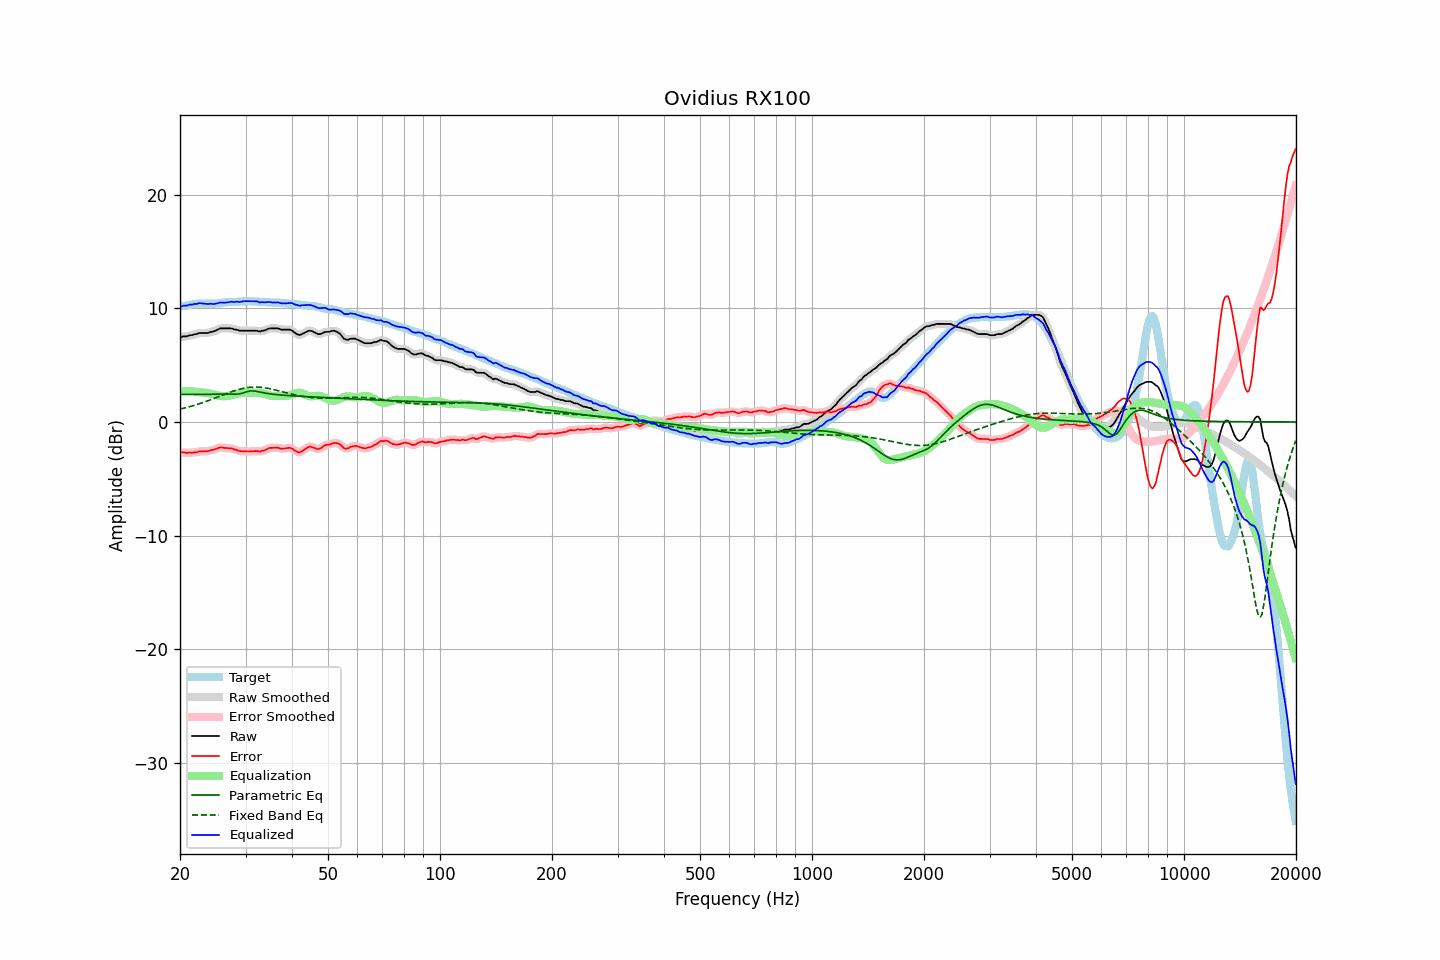

Data behind this chart, as committed beside it:
frequency, raw, error, smoothed, error_smoothed, equalization, parametric_eq, fixed_band_eq, equalized_raw, equalized_smoothed, target
20.00, 7.43, -2.71, 7.44, -2.69, 2.68, 2.42, 1.13, 10.11, 10.13, 10.14
20.20, 7.48, -2.69, 7.47, -2.69, 2.69, 2.42, 1.16, 10.17, 10.17, 10.16
20.40, 7.53, -2.66, 7.50, -2.69, 2.70, 2.42, 1.20, 10.23, 10.20, 10.19
20.61, 7.53, -2.69, 7.53, -2.70, 2.71, 2.42, 1.23, 10.23, 10.23, 10.22
20.81, 7.53, -2.72, 7.55, -2.70, 2.71, 2.42, 1.27, 10.24, 10.26, 10.25
21.02, 7.57, -2.71, 7.57, -2.71, 2.71, 2.42, 1.31, 10.27, 10.28, 10.28
21.23, 7.63, -2.68, 7.60, -2.71, 2.70, 2.42, 1.34, 10.33, 10.30, 10.31
21.44, 7.63, -2.71, 7.64, -2.70, 2.70, 2.43, 1.38, 10.32, 10.33, 10.34
21.66, 7.65, -2.71, 7.67, -2.69, 2.68, 2.43, 1.42, 10.33, 10.35, 10.36
21.87, 7.72, -2.66, 7.69, -2.69, 2.67, 2.43, 1.47, 10.39, 10.36, 10.38
22.09, 7.73, -2.67, 7.74, -2.66, 2.65, 2.43, 1.51, 10.38, 10.39, 10.40
22.31, 7.77, -2.64, 7.78, -2.63, 2.64, 2.43, 1.55, 10.41, 10.42, 10.41
22.54, 7.83, -2.59, 7.81, -2.61, 2.62, 2.43, 1.60, 10.45, 10.43, 10.41
22.76, 7.83, -2.59, 7.83, -2.59, 2.61, 2.43, 1.65, 10.44, 10.44, 10.42
22.99, 7.83, -2.59, 7.83, -2.58, 2.60, 2.43, 1.69, 10.43, 10.43, 10.42
23.22, 7.83, -2.59, 7.83, -2.59, 2.58, 2.43, 1.74, 10.41, 10.41, 10.42
23.45, 7.83, -2.58, 7.82, -2.59, 2.57, 2.44, 1.79, 10.40, 10.39, 10.41
23.69, 7.83, -2.58, 7.84, -2.56, 2.55, 2.44, 1.85, 10.38, 10.39, 10.41
23.92, 7.86, -2.54, 7.87, -2.53, 2.53, 2.44, 1.90, 10.39, 10.39, 10.40
24.16, 7.92, -2.48, 7.90, -2.50, 2.50, 2.44, 1.95, 10.41, 10.39, 10.40
24.40, 7.93, -2.47, 7.94, -2.46, 2.46, 2.44, 2.00, 10.39, 10.39, 10.40
24.65, 7.97, -2.43, 7.98, -2.43, 2.41, 2.44, 2.06, 10.38, 10.39, 10.40
24.89, 8.03, -2.38, 8.02, -2.39, 2.37, 2.44, 2.11, 10.40, 10.39, 10.41
25.14, 8.09, -2.33, 8.10, -2.33, 2.33, 2.44, 2.17, 10.42, 10.43, 10.42
25.39, 8.16, -2.28, 8.16, -2.28, 2.30, 2.44, 2.22, 10.47, 10.47, 10.44
25.65, 8.23, -2.23, 8.21, -2.25, 2.28, 2.45, 2.28, 10.51, 10.49, 10.46
25.91, 8.23, -2.25, 8.23, -2.25, 2.27, 2.45, 2.34, 10.50, 10.50, 10.48
26.16, 8.23, -2.27, 8.24, -2.26, 2.26, 2.45, 2.39, 10.49, 10.50, 10.50
26.43, 8.23, -2.29, 8.23, -2.29, 2.26, 2.45, 2.45, 10.49, 10.49, 10.52
26.69, 8.23, -2.30, 8.23, -2.30, 2.28, 2.44, 2.50, 10.51, 10.51, 10.53
26.96, 8.23, -2.31, 8.23, -2.30, 2.30, 2.44, 2.55, 10.53, 10.53, 10.54
27.23, 8.23, -2.32, 8.23, -2.31, 2.32, 2.44, 2.61, 10.55, 10.56, 10.54
27.50, 8.23, -2.32, 8.21, -2.34, 2.36, 2.44, 2.66, 10.58, 10.56, 10.55
27.77, 8.17, -2.38, 8.18, -2.37, 2.39, 2.44, 2.71, 10.56, 10.57, 10.55
28.05, 8.13, -2.43, 8.15, -2.41, 2.42, 2.44, 2.75, 10.55, 10.57, 10.56
28.33, 8.13, -2.44, 8.11, -2.46, 2.46, 2.45, 2.80, 10.59, 10.56, 10.57
28.62, 8.07, -2.50, 8.07, -2.51, 2.49, 2.46, 2.84, 10.57, 10.57, 10.58
28.90, 8.03, -2.56, 8.05, -2.54, 2.53, 2.48, 2.88, 10.56, 10.57, 10.59
29.19, 8.03, -2.57, 8.03, -2.57, 2.56, 2.50, 2.92, 10.59, 10.58, 10.60
29.48, 8.03, -2.58, 8.02, -2.58, 2.58, 2.55, 2.95, 10.61, 10.60, 10.61
29.78, 8.03, -2.59, 8.03, -2.59, 2.59, 2.59, 2.98, 10.62, 10.62, 10.62
30.08, 8.03, -2.59, 8.03, -2.59, 2.60, 2.64, 3.00, 10.63, 10.63, 10.62
30.38, 8.03, -2.60, 8.03, -2.60, 2.60, 2.68, 3.03, 10.63, 10.63, 10.63
30.68, 8.03, -2.60, 8.03, -2.60, 2.59, 2.71, 3.04, 10.62, 10.62, 10.63
30.99, 8.03, -2.59, 8.03, -2.59, 2.59, 2.73, 3.06, 10.62, 10.62, 10.62
31.30, 8.03, -2.59, 8.03, -2.59, 2.59, 2.73, 3.07, 10.62, 10.62, 10.61
31.61, 8.03, -2.58, 8.03, -2.57, 2.59, 2.72, 3.07, 10.62, 10.62, 10.60
31.93, 8.03, -2.56, 8.03, -2.56, 2.59, 2.70, 3.07, 10.62, 10.62, 10.59
32.24, 8.03, -2.55, 8.00, -2.58, 2.58, 2.68, 3.07, 10.61, 10.59, 10.58
32.57, 7.98, -2.59, 7.99, -2.58, 2.57, 2.65, 3.06, 10.55, 10.56, 10.57
32.89, 7.95, -2.61, 7.98, -2.58, 2.55, 2.62, 3.05, 10.50, 10.54, 10.56
33.22, 8.03, -2.53, 7.99, -2.56, 2.52, 2.59, 3.04, 10.55, 10.52, 10.56
33.55, 8.03, -2.52, 8.03, -2.52, 2.49, 2.57, 3.02, 10.52, 10.52, 10.55
33.89, 8.07, -2.48, 8.08, -2.46, 2.45, 2.54, 3.00, 10.52, 10.53, 10.54
34.23, 8.13, -2.40, 8.13, -2.40, 2.40, 2.52, 2.98, 10.54, 10.54, 10.53
34.57, 8.20, -2.32, 8.19, -2.33, 2.36, 2.49, 2.95, 10.56, 10.55, 10.52
34.92, 8.23, -2.28, 8.22, -2.29, 2.32, 2.47, 2.92, 10.55, 10.54, 10.51
35.27, 8.23, -2.28, 8.23, -2.27, 2.29, 2.45, 2.89, 10.52, 10.52, 10.51
35.62, 8.23, -2.27, 8.23, -2.27, 2.28, 2.44, 2.86, 10.50, 10.51, 10.50
35.97, 8.23, -2.27, 8.23, -2.27, 2.27, 2.42, 2.82, 10.50, 10.51, 10.50
... 635 more rows
